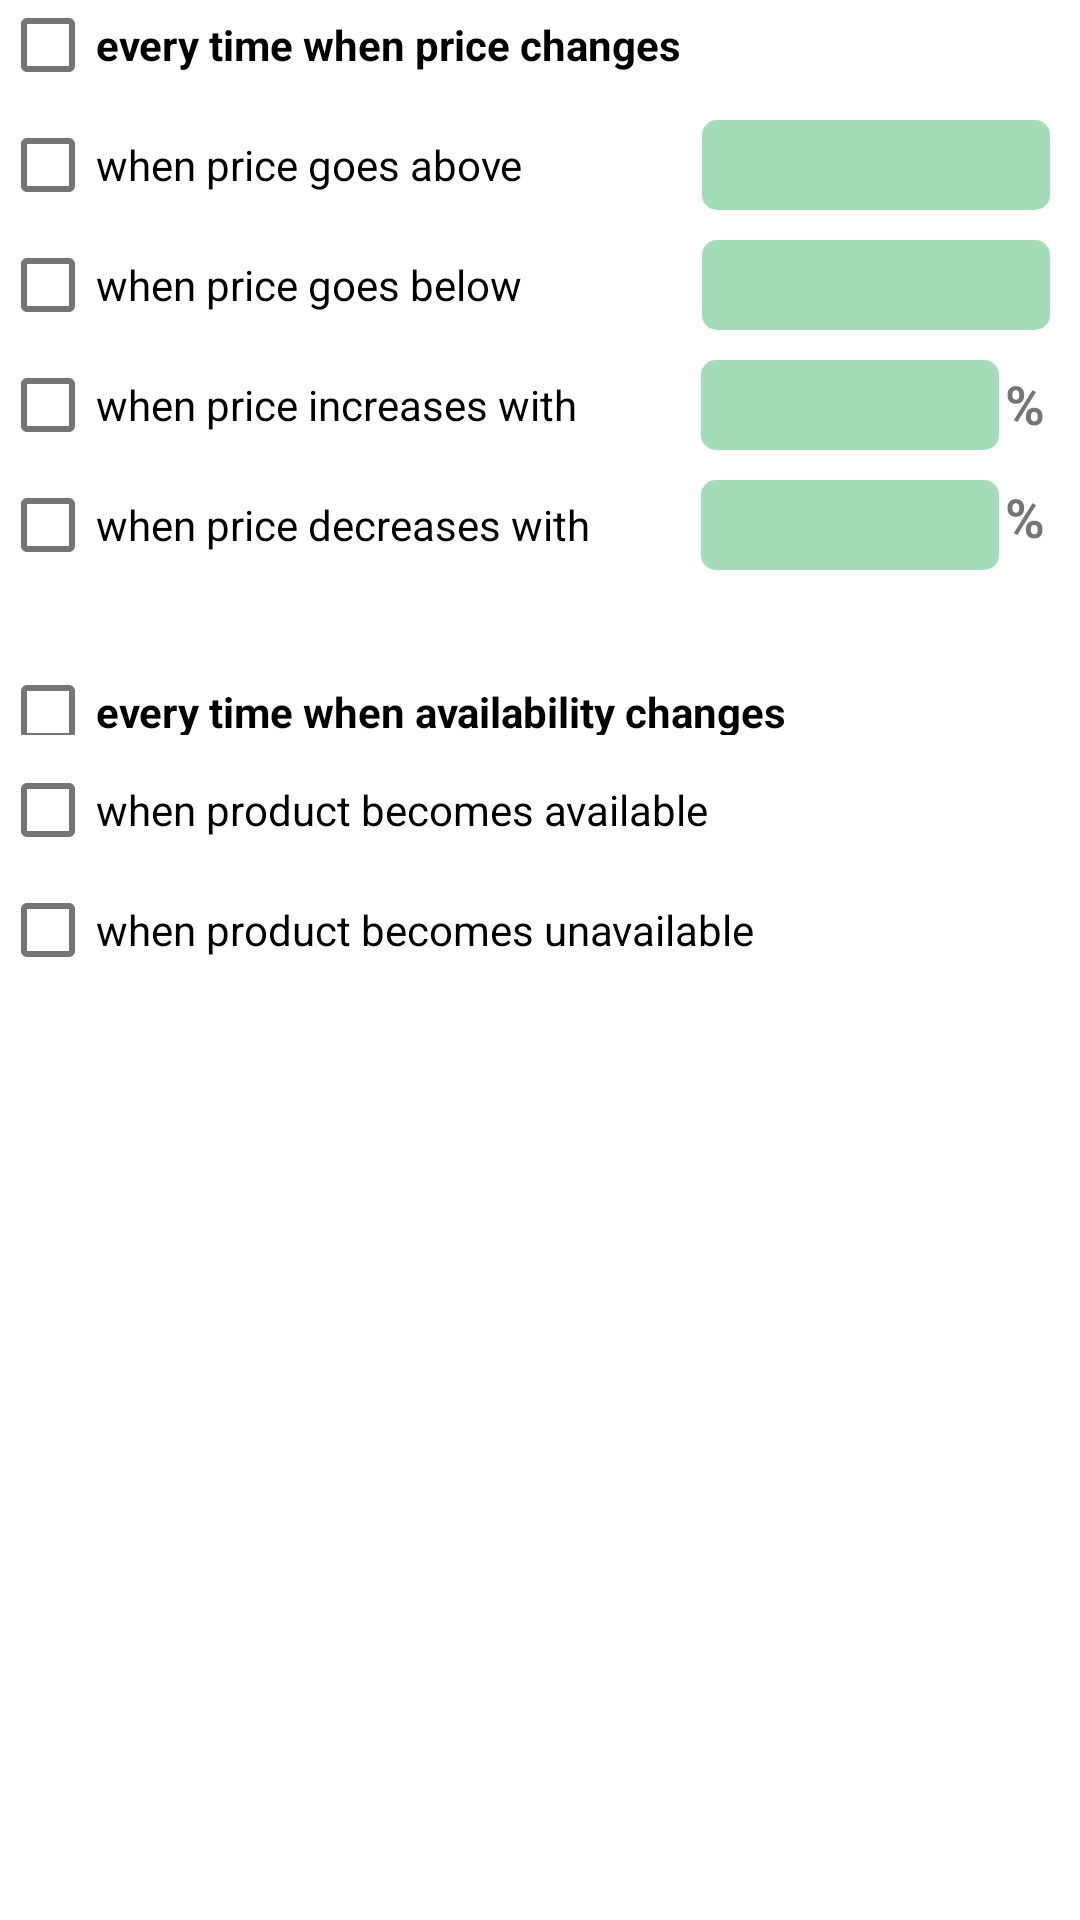

Android layout source for this screen:
<!-- AndroidManifest.xml: application theme AppTheme -->
<!-- res/layout/notification_settings.xml -->
<?xml version="1.0" encoding="utf-8"?>
<LinearLayout xmlns:android="http://schemas.android.com/apk/res/android"
              android:layout_width="match_parent"
              android:layout_height="wrap_content"
              android:orientation="vertical">

    <LinearLayout
        android:layout_width="match_parent"
        android:layout_height="wrap_content"
        android:orientation="horizontal"
        android:layout_marginBottom="@dimen/notif_settings_margin_bottom">

        <CheckBox
            android:id="@+id/check_notification_price_changes"
            android:layout_width="match_parent"
            android:layout_height="30dp"
            android:layout_gravity="center_vertical"
            android:layout_weight="0.6"
            android:textStyle="bold"
            android:text="every time when price changes"/>


    </LinearLayout>

    <LinearLayout
        android:layout_width="match_parent"
        android:layout_height="wrap_content"
        android:orientation="horizontal"
        android:gravity="center"
        android:layout_marginBottom="@dimen/notif_settings_margin_bottom">

    <CheckBox
        android:id="@+id/check_notification_price_goes_above"
        android:layout_width="match_parent"
        android:layout_height="30dp"
        android:layout_gravity="center_vertical"
        android:layout_weight="0.6"
        android:text="when price goes above"/>

    <EditText
        android:id="@+id/edit_notification_price_goes_above"
        android:layout_width="@dimen/notif_settings_value_width"
        android:layout_height="@dimen/notif_settings_value_height"
        android:padding="@dimen/notif_settings_value_padding"
        android:layout_gravity="center_vertical"
        android:layout_weight="0.4"
        android:layout_marginEnd="@dimen/notif_settings_margin_end"
        android:textColor="@color/colorNotifSettingsValue"
        android:maxLines="1"
        android:inputType="numberDecimal"
        android:background="@drawable/default_foxhound_background"/>

    </LinearLayout>

    <LinearLayout
        android:layout_width="match_parent"
        android:layout_height="wrap_content"
        android:orientation="horizontal"
        android:layout_marginBottom="@dimen/notif_settings_margin_bottom">

        <CheckBox
            android:id="@+id/check_notification_price_goes_below"
            android:layout_width="match_parent"
            android:layout_height="30dp"
            android:layout_gravity="center_vertical"
            android:layout_weight="0.6"
            android:text="when price goes below"/>

        <EditText
            android:id="@+id/edit_notification_price_goes_below"
            android:layout_width="@dimen/notif_settings_value_width"
            android:layout_height="@dimen/notif_settings_value_height"
            android:padding="@dimen/notif_settings_value_padding"
            android:layout_gravity="center_vertical"
            android:layout_weight="0.4"
            android:layout_marginEnd="@dimen/notif_settings_margin_end"
            android:textColor="@color/colorNotifSettingsValue"
            android:maxLines="1"
            android:inputType="numberDecimal"
            android:background="@drawable/default_foxhound_background"/>

    </LinearLayout>

    <LinearLayout
        android:layout_width="match_parent"
        android:layout_height="wrap_content"
        android:orientation="horizontal"
        android:gravity="center"
        android:layout_marginBottom="@dimen/notif_settings_margin_bottom">

        <CheckBox
            android:id="@+id/check_notification_price_increases_with"
            android:layout_width="match_parent"
            android:layout_height="30dp"
            android:layout_gravity="center_vertical"
            android:layout_weight="0.6"
            android:text="when price increases with"/>

        <EditText
            android:id="@+id/edit_notification_price_increases_with"
            android:layout_width="@dimen/notif_settings_value_width_lesser"
            android:layout_height="@dimen/notif_settings_value_height"
            android:padding="@dimen/notif_settings_value_padding"
            android:layout_gravity="center_vertical"
            android:layout_weight="0.4"
            android:textColor="@color/colorNotifSettingsValue"
            android:maxLines="1"
            android:inputType="numberDecimal"
            android:background="@drawable/default_foxhound_background"/>

        <TextView
            android:layout_width="15dp"
            android:layout_height="25dp"
            android:textStyle="bold"
            android:textSize="18sp"
            android:layout_marginStart="2dp"
            android:layout_marginEnd="@dimen/notif_settings_margin_end"
            android:text="%"/>

    </LinearLayout>

    <LinearLayout
        android:layout_width="match_parent"
        android:layout_height="wrap_content"
        android:orientation="horizontal"
        android:layout_marginBottom="@dimen/notif_settings_margin_bottom">

        <CheckBox
            android:id="@+id/check_notification_price_decreases_with"
            android:layout_width="match_parent"
            android:layout_height="30dp"
            android:layout_gravity="center_vertical"
            android:layout_weight="0.6"
            android:text="when price decreases with"/>

        <EditText
            android:id="@+id/edit_notification_price_decreases_with"
            android:layout_width="@dimen/notif_settings_value_width_lesser"
            android:layout_height="@dimen/notif_settings_value_height"
            android:padding="@dimen/notif_settings_value_padding"
            android:layout_gravity="center_vertical"
            android:layout_weight="0.4"
            android:textColor="@color/colorNotifSettingsValue"
            android:maxLines="1"
            android:inputType="numberDecimal"
            android:background="@drawable/default_foxhound_background"/>

        <TextView
            android:layout_width="15dp"
            android:layout_height="25dp"
            android:textStyle="bold"
            android:textSize="18sp"
            android:layout_marginStart="2dp"
            android:layout_marginEnd="@dimen/notif_settings_margin_end"
            android:text="%"/>

    </LinearLayout>

    <LinearLayout
        android:layout_width="match_parent"
        android:layout_height="wrap_content"
        android:orientation="horizontal"
        android:layout_marginBottom="@dimen/notif_settings_margin_bottom">

        <CheckBox
            android:id="@+id/check_notification_availability_changes"
            android:layout_width="match_parent"
            android:layout_height="30dp"
            android:layout_gravity="center_vertical"
            android:layout_weight="0.6"
            android:textStyle="bold"
            android:layout_marginTop="15dp"
            android:text="every time when availability changes"/>

    </LinearLayout>

    <LinearLayout
        android:layout_width="match_parent"
        android:layout_height="wrap_content"
        android:orientation="horizontal"
        android:layout_marginBottom="@dimen/notif_settings_margin_bottom">

        <CheckBox
            android:id="@+id/check_notification_product_becomes_available"
            android:layout_width="match_parent"
            android:layout_height="30dp"
            android:layout_gravity="center_vertical"
            android:layout_weight="0.6"
            android:text="when product becomes available"/>

    </LinearLayout>

    <LinearLayout
        android:layout_width="match_parent"
        android:layout_height="wrap_content"
        android:orientation="horizontal"
        android:layout_marginBottom="@dimen/notif_settings_margin_bottom">

        <CheckBox
            android:id="@+id/check_notification_product_becomes_unavailable"
            android:layout_width="match_parent"
            android:layout_height="30dp"
            android:layout_gravity="center_vertical"
            android:layout_weight="0.6"
            android:text="when product becomes unavailable"/>

    </LinearLayout>

</LinearLayout>
<!-- resources referenced by this layout -->
<resources>
  <color name="colorNotifSettingsValue">#ffffff</color>
  <dimen name="notif_settings_margin_bottom">10dp</dimen>
  <dimen name="notif_settings_margin_end">10dp</dimen>
  <dimen name="notif_settings_value_height">30dp</dimen>
  <dimen name="notif_settings_value_padding">5dp</dimen>
  <dimen name="notif_settings_value_width">200dp</dimen>
  <dimen name="notif_settings_value_width_lesser">184dp</dimen>
  <!-- drawable default_foxhound_background (drawable) -->
  <?xml version="1.0" encoding="utf-8"?>
  <shape xmlns:android="http://schemas.android.com/apk/res/android" >
      <solid android:color="@color/colorSpringGreenLight" />
  
      <padding
          android:left="1dp"
          android:right="1dp"
          android:bottom="1dp"
          android:top="1dp" />
  
      <corners android:radius="5dp" />
  </shape>
  <style name="AppTheme" parent="Theme.MaterialComponents.Light.DarkActionBar">
          
          <item name="colorPrimary">@color/colorPrimary</item>
          <item name="colorPrimaryDark">@color/colorPrimaryDark</item>
          <item name="colorAccent">@color/colorAccent</item>
      </style>
  <color name="colorSpringGreenLight">#c388d1a4</color>
  <color name="colorPrimary">#33ae62</color>
  <color name="colorPrimaryDark">#28894d</color>
  <color name="colorAccent">#33ae62</color>
</resources>
